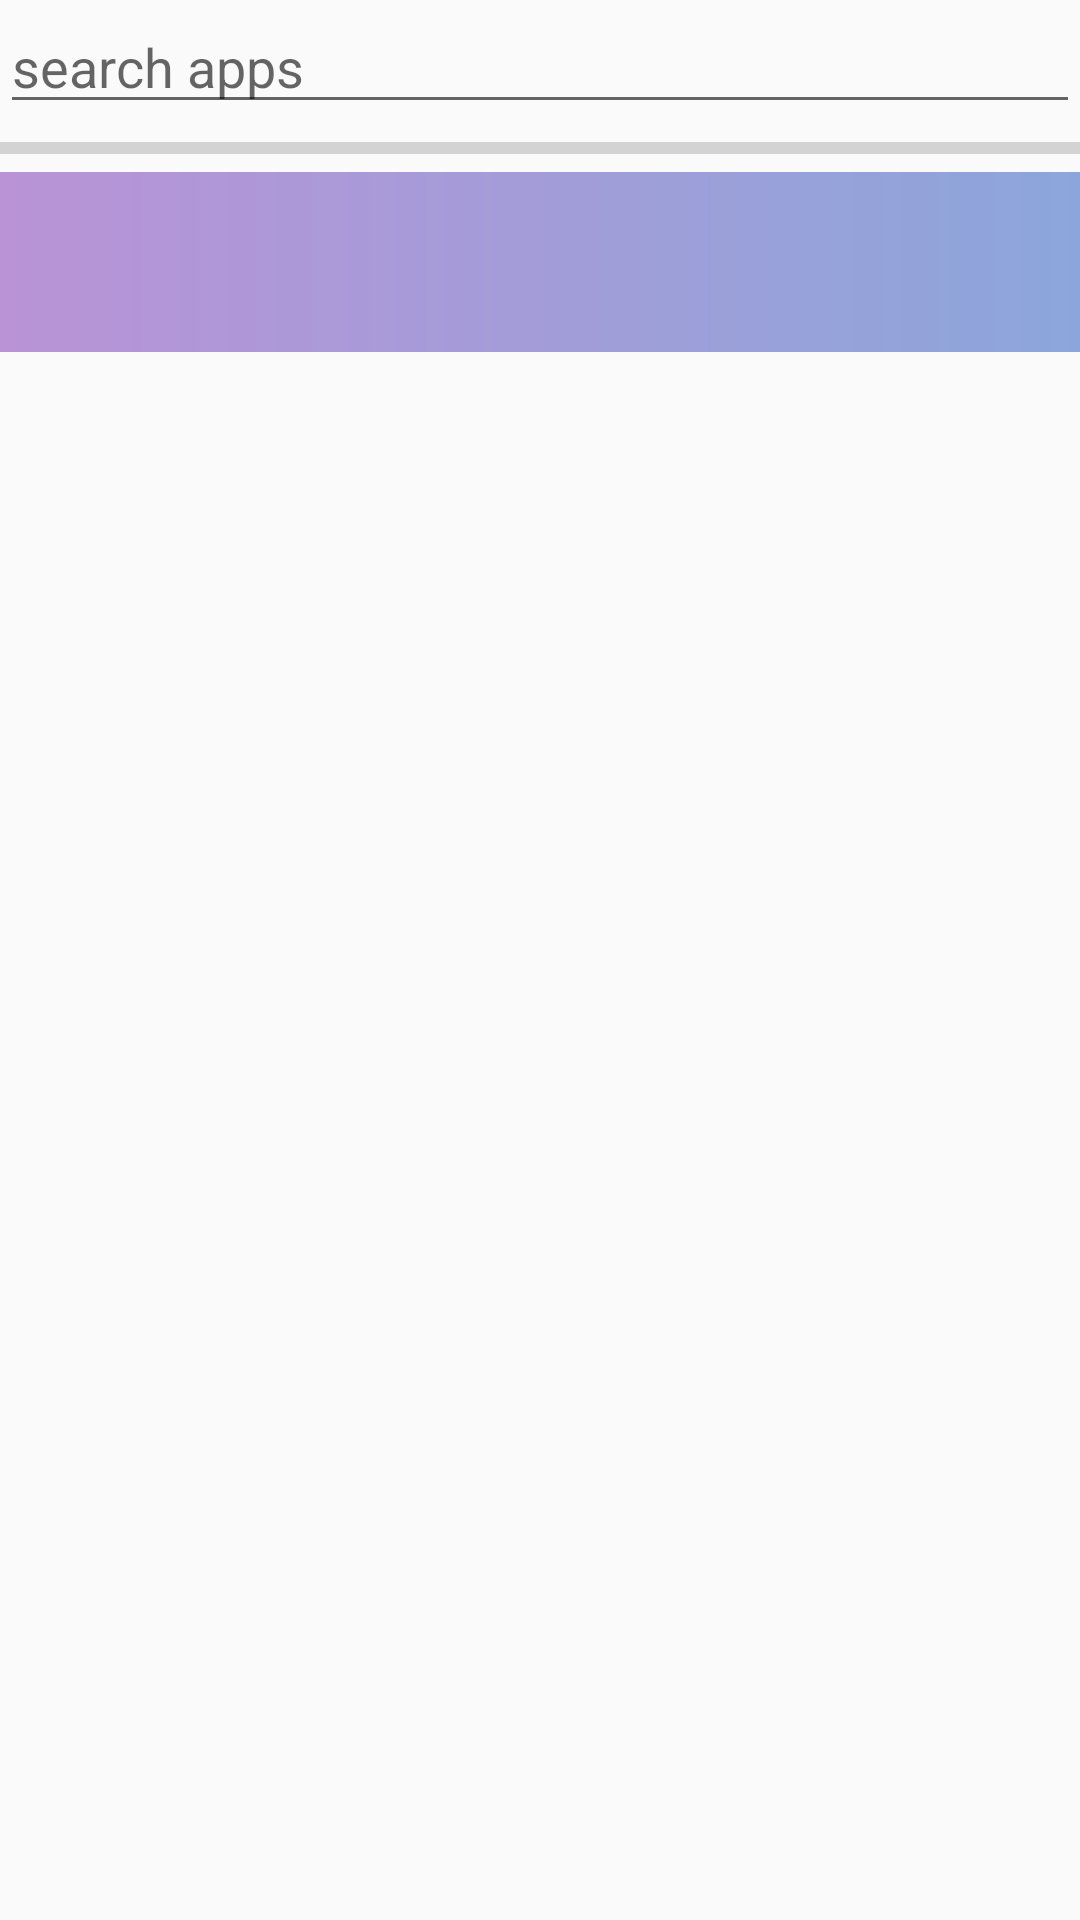

The Android layout XML behind this screen, and the referenced resources:
<!-- AndroidManifest.xml: application theme AppTheme -->
<!-- res/layout/activity_main.xml -->
<?xml version="1.0" encoding="utf-8"?>
<LinearLayout xmlns:android="http://schemas.android.com/apk/res/android"
    xmlns:tools="http://schemas.android.com/tools"
    android:orientation="vertical"
    android:layout_width="match_parent"

    android:layout_height="match_parent">
    <EditText
        android:id="@+id/search"
        android:hint="search apps"
        android:layout_width="match_parent"
        android:layout_height="wrap_content"/>
    <ProgressBar
        android:id="@+id/progressBar"
        style="?android:attr/progressBarStyleHorizontal"
        android:layout_width="match_parent"

        android:layout_height="wrap_content" />
    <ListView
        android:id="@+id/applist"
        android:layout_width="wrap_content"
        android:background="@drawable/round_listview"
        android:paddingStart="40dp"
        android:paddingEnd="40dp"

        android:layout_height="wrap_content"

        android:textAlignment="center"






        android:scrollbars="none"
        >


    </ListView>

</LinearLayout>
<!-- resources referenced by this layout -->
<resources>
  <!-- drawable round_listview (drawable) -->
  <?xml version="1.0" encoding="utf-8"?>
  <shape xmlns:android="http://schemas.android.com/apk/res/android">
  
      <padding android:right="30dp" android:bottom="30dp" android:top="30dp" android:left="30dp"/>
      <gradient
          android:startColor="#b993d6"
          android:angle="0"
          android:endColor="#8ca6db"
          />
  
  </shape>
  <style name="AppTheme" parent="Theme.AppCompat.Light.NoActionBar">
          
          <item name="colorPrimary">@color/colorPrimary</item>
          <item name="colorPrimaryDark">#b993d6</item>
          <item name="colorAccent">@color/colorAccent</item>
          <item name="color">#b993d6</item>
      </style>
  <!-- not gathered from this repository: default colours our renderer supplied (Android Studio template values) -->
  <color name="colorPrimary">#FF6200EE</color>
  <color name="colorAccent">#FF03DAC5</color>
</resources>
